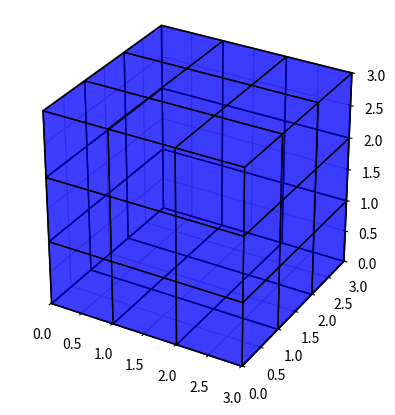

Source code (Python):
import matplotlib.pyplot as plt
from mpl_toolkits.mplot3d.art3d import Poly3DCollection
import numpy as np

def draw_cube(ax, position, size=1):
    """Draw a cube at a specific position with hidden internal faces."""
    x, y, z = position
    
    # Define vertices of a unit cube
    vertices = np.array([
        [0, 0, 0],
        [0, 1, 0],
        [1, 1, 0],
        [1, 0, 0],
        [0, 0, 1],
        [0, 1, 1],
        [1, 1, 1],
        [1, 0, 1]
    ]) * size

    vertices += [x, y, z]

    # Define the 6 faces of the cube
    faces = [
        [vertices[0], vertices[1], vertices[2], vertices[3]],  # Bottom
        [vertices[4], vertices[5], vertices[6], vertices[7]],  # Top
        [vertices[0], vertices[3], vertices[7], vertices[4]],  # Front
        [vertices[1], vertices[2], vertices[6], vertices[5]],  # Back
        [vertices[0], vertices[1], vertices[5], vertices[4]],  # Left
        [vertices[3], vertices[2], vertices[6], vertices[7]]   # Right
    ]

    # Only draw faces on the outer edges
    x_cond = (x == 0 or x == 2)
    y_cond = (y == 0 or y == 2)
    z_cond = (z == 0 or z == 2)

    # Map conditions to faces
    draw_faces = [
        z == 0,           # Bottom face
        z == 2,           # Top face
        y == 0,           # Front face
        y == 2,           # Back face
        x == 0,           # Left face
        x == 2            # Right face
    ]

    # Plot the faces that meet the conditions
    for i, face in enumerate(faces):
        if draw_faces[i]:
            ax.add_collection3d(Poly3DCollection([face], color='blue', edgecolor='black', alpha=0.5))

def plot_rubiks_cube():
    fig = plt.figure()
    ax = fig.add_subplot(111, projection='3d')
    
    # Draw the 3x3x3 grid of cubes
    for x in range(3):
        for y in range(3):
            for z in range(3):
                draw_cube(ax, (x, y, z))

    # Set the axes limits
    ax.set_xlim([0, 3])
    ax.set_ylim([0, 3])
    ax.set_zlim([0, 3])
    ax.set_box_aspect([1, 1, 1])  # Equal aspect ratio

    plt.show()

# Run the function to display the Rubik's cube
plot_rubiks_cube()
